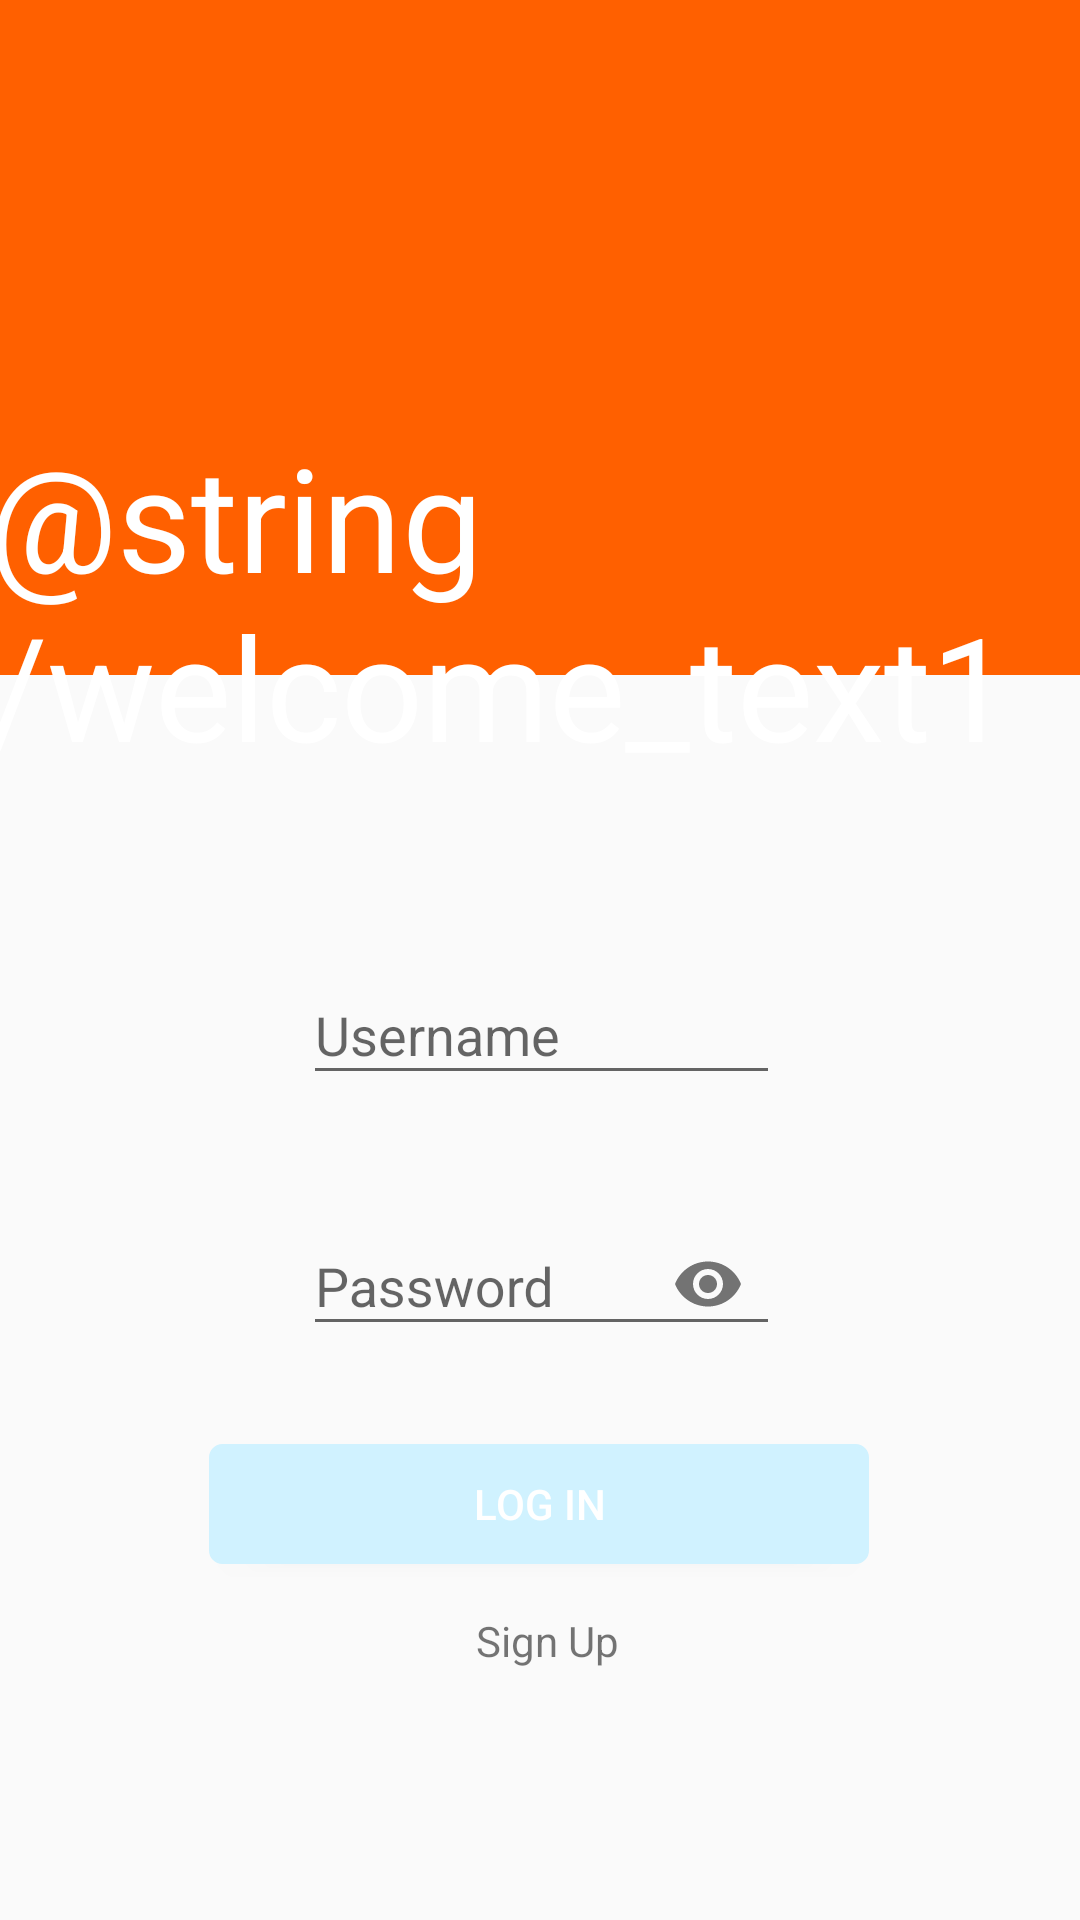

Layout XML and referenced resources for this Android screen:
<!-- AndroidManifest.xml: application theme AppTheme -->
<!-- res/layout/activity_login.xml -->
<?xml version="1.0" encoding="utf-8"?>
<androidx.constraintlayout.widget.ConstraintLayout xmlns:android="http://schemas.android.com/apk/res/android"
    xmlns:app="http://schemas.android.com/apk/res-auto"
    xmlns:tools="http://schemas.android.com/tools"
    android:layout_width="match_parent"
    android:layout_height="match_parent"
    tools:context=".activities.LoginActivity">

    <ImageView
        android:id="@+id/imageView"
        android:layout_width="match_parent"
        android:layout_height="225dp"
        android:src="@drawable/rectangle"
        tools:ignore="MissingConstraints" />

    <TextView
        android:id="@+id/welcomeTextView"
        android:layout_width="wrap_content"
        android:layout_height="wrap_content"
        android:layout_marginStart="51dp"
        android:layout_marginLeft="51dp"
        android:layout_marginTop="140dp"
        android:layout_marginEnd="55dp"
        android:layout_marginRight="55dp"
        android:text="@string/welcome_text1"
        android:textAppearance="@style/TextAppearance.AppCompat.Large"
        android:textColor="@color/white"
        android:textSize="48dp"
        app:layout_constraintEnd_toEndOf="parent"
        app:layout_constraintHorizontal_bias="0.524"
        app:layout_constraintStart_toStartOf="parent"
        app:layout_constraintTop_toTopOf="parent" />

    <TextView
        android:id="@+id/signupTextView"
        android:layout_width="wrap_content"
        android:layout_height="wrap_content"
        android:layout_marginVertical="16dp"
        android:layout_marginStart="177dp"
        android:layout_marginLeft="177dp"
        android:layout_marginTop="20dp"
        android:layout_marginEnd="177dp"
        android:layout_marginRight="177dp"
        android:text="@string/signup_text_view"
        app:layout_constraintEnd_toEndOf="parent"
        app:layout_constraintHorizontal_bias="0.444"
        app:layout_constraintStart_toStartOf="parent"
        app:layout_constraintTop_toBottomOf="@+id/login_button" />

    <ProgressBar
        android:id="@+id/loadingBar"
        style="?android:attr/progressBarStyle"
        android:layout_width="wrap_content"
        android:layout_height="wrap_content"
        android:visibility="invisible"
        app:layout_constraintBottom_toBottomOf="parent"
        app:layout_constraintEnd_toEndOf="parent"
        app:layout_constraintStart_toStartOf="parent"
        app:layout_constraintTop_toTopOf="@+id/imageView"
        tools:ignore="MissingConstraints" />

    <com.google.android.material.textfield.TextInputLayout
        android:id="@+id/username_text_input_layout"
        android:layout_width="match_parent"
        android:layout_height="wrap_content"
        android:layout_marginTop="52dp"
        app:layout_constraintTop_toBottomOf="@id/welcomeTextView"
        tools:ignore="MissingConstraints"
        tools:layout_editor_absoluteX="0dp">

        <EditText
            android:id="@+id/usernameEditText"
            android:layout_width="wrap_content"
            android:layout_height="wrap_content"
            android:layout_marginStart="101dp"
            android:layout_marginLeft="101dp"
            android:layout_marginEnd="100dp"
            android:layout_marginRight="100dp"
            android:layout_marginBottom="4dp"
            android:ems="10"
            android:hint="@string/username_hint"
            android:inputType="textPersonName"
            android:lines="1"
            android:maxLines="1"
            app:layout_constraintEnd_toEndOf="parent"
            app:layout_constraintHorizontal_bias="0.0"
            app:layout_constraintStart_toStartOf="parent" />
    </com.google.android.material.textfield.TextInputLayout>

    <Button
        android:id="@+id/login_button"
        android:layout_width="220dp"
        android:layout_height="40dp"
        android:layout_marginBottom="132dp"
        android:background="@drawable/button"
        android:gravity="center"
        android:text="@string/login"
        android:textColor="@color/white"
        app:layout_constraintBottom_toBottomOf="parent"
        app:layout_constraintEnd_toEndOf="parent"
        app:layout_constraintHorizontal_bias="0.497"
        app:layout_constraintStart_toStartOf="parent"
        app:layout_constraintTop_toBottomOf="@id/password_text_input_layout"
        app:layout_constraintVertical_bias="0.186" />

    <com.google.android.material.textfield.TextInputLayout
        android:id="@+id/password_text_input_layout"
        android:layout_width="match_parent"
        android:layout_height="wrap_content"
        android:layout_marginTop="24dp"
        app:layout_constraintTop_toBottomOf="@id/username_text_input_layout"
        app:passwordToggleEnabled="true"
        tools:layout_editor_absoluteX="-3dp">

        <EditText
            android:id="@+id/passwordEditText"
            android:layout_width="wrap_content"
            android:layout_height="wrap_content"
            android:layout_marginStart="101dp"
            android:layout_marginLeft="101dp"
            android:layout_marginEnd="100dp"
            android:layout_marginRight="100dp"
            android:layout_marginBottom="32dp"
            android:ems="10"
            android:hint="@string/password_hint"
            android:inputType="textPassword"
            android:lines="1"
            android:maxLines="1"
            app:layout_constraintBottom_toTopOf="@+id/login_button"
            app:layout_constraintEnd_toEndOf="parent"
            app:layout_constraintHorizontal_bias="0.0"
            app:layout_constraintStart_toStartOf="parent" />
    </com.google.android.material.textfield.TextInputLayout>
</androidx.constraintlayout.widget.ConstraintLayout>
<!-- resources referenced by this layout -->
<resources>
  <!-- drawable button (drawable) -->
  <?xml version="1.0" encoding="utf-8"?>
  <selector xmlns:android="http://schemas.android.com/apk/res/android">
  
      <item android:state_pressed="true" >
          <shape>
              <solid
                  android:color="@color/colorAccentDark" />
              <stroke
                  android:width="1dp"
                  android:color="@color/colorAccentDark" />
              <corners
                  android:radius="3dp" />
              <padding
                  android:left="10dp"
                  android:top="10dp"
                  android:right="10dp"
                  android:bottom="10dp" />
          </shape>
      </item>
      <item>
          <shape>
              <solid
                  android:color="@color/colorAccent" />
              <stroke
                  android:width="1dp"
                  android:color="@color/colorAccent" />
              <corners
                  android:radius="4dp" />
              <padding
                  android:left="10dp"
                  android:top="10dp"
                  android:right="10dp"
                  android:bottom="10dp" />
          </shape>
      </item>
  </selector>
  <!-- drawable rectangle (drawable) -->
  <?xml version="1.0" encoding="UTF-8"?>
  <shape xmlns:android="http://schemas.android.com/apk/res/android" android:id="@+id/listview_background_shape">
  
      <solid android:color="@color/colorPrimary" />
  </shape>
  <string name="login">Log In</string>
  <string name="password_hint">Password</string>
  <string name="signup_text_view">Sign Up</string>
  <string name="username_hint">Username</string>
  <style name="AppTheme" parent="Theme.AppCompat.Light.NoActionBar">
          
          <item name="colorPrimary">@color/colorPrimary</item>
          <item name="colorPrimaryDark">@color/colorPrimaryDark</item>
          <item name="colorAccent">@color/colorAccent</item>
      </style>
  <color name="colorAccent">#D0F2FF</color>
  <color name="colorPrimary">#FF6000</color>
  <color name="colorPrimaryDark">#FF3100</color>
  <!-- not gathered from this repository: default colours our renderer supplied (Android Studio template values) -->
  <color name="white">#FFFFFFFF</color>
</resources>
